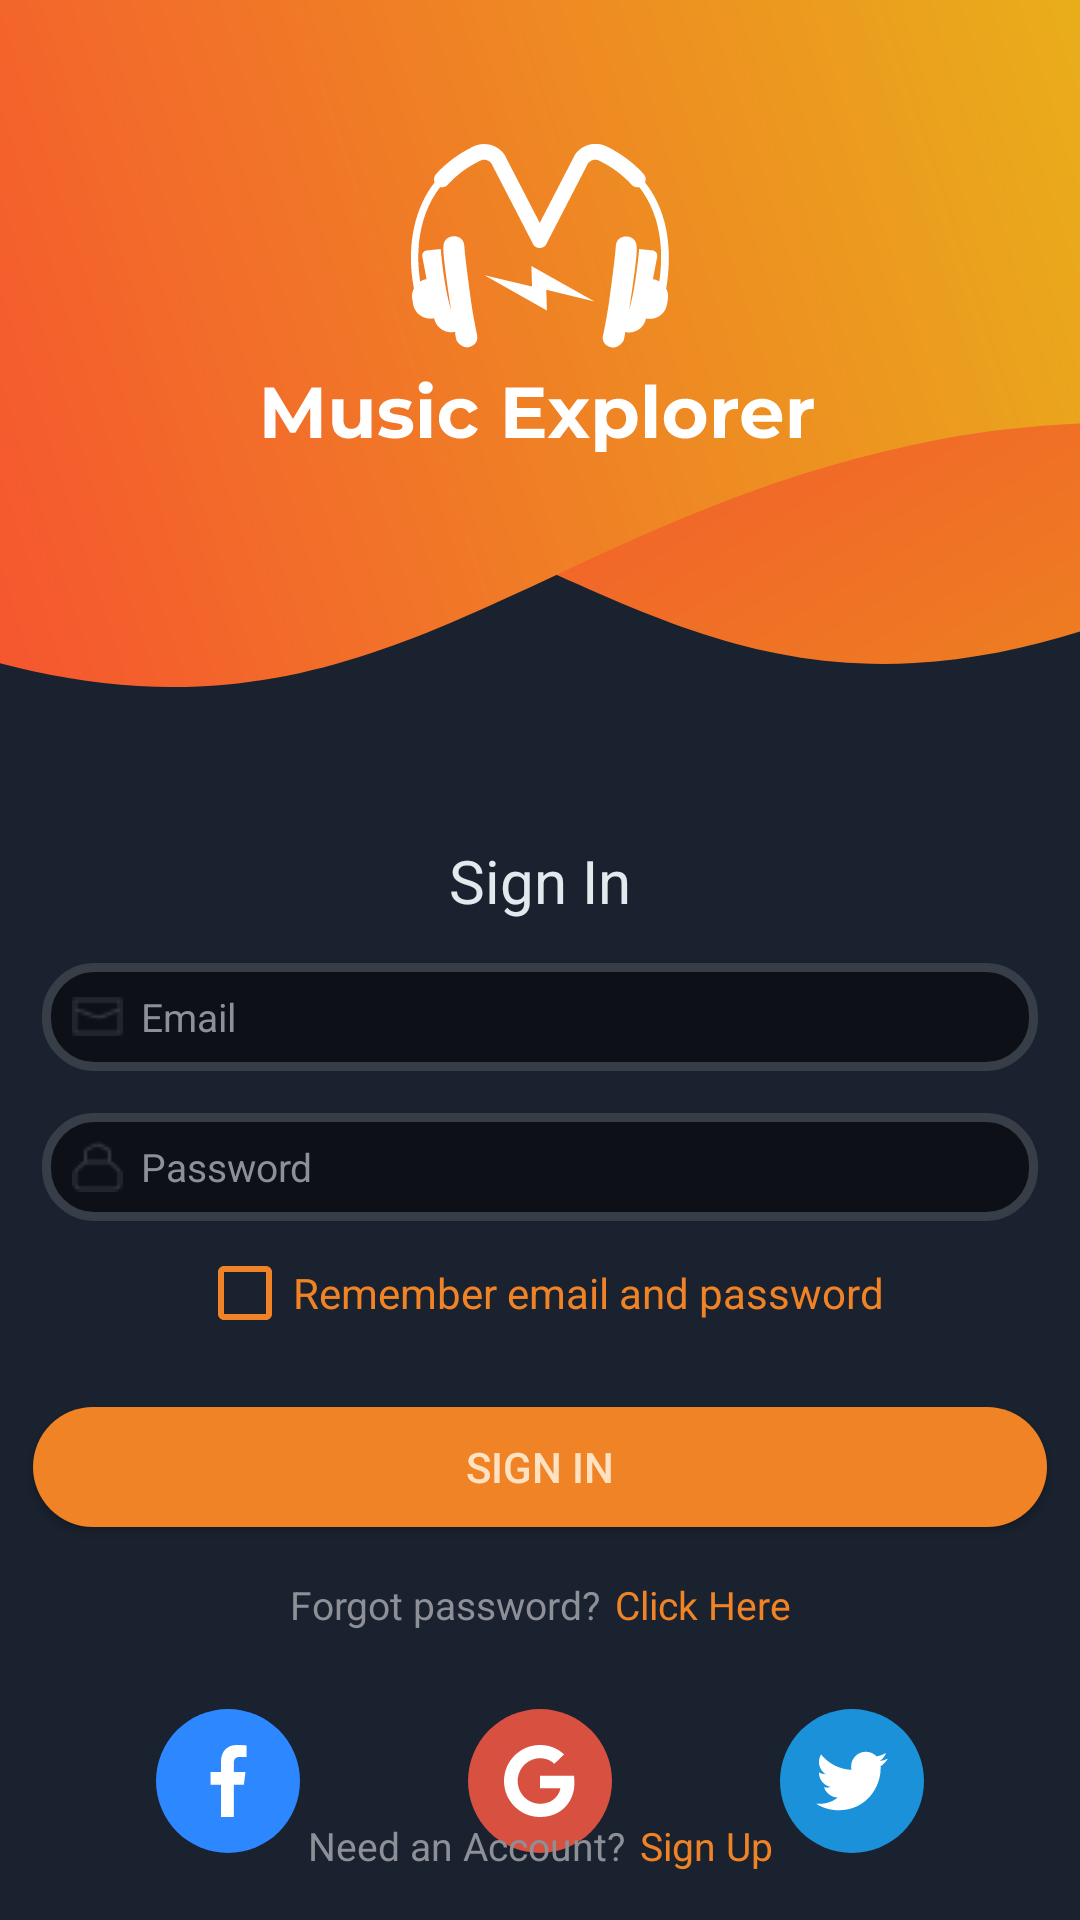

The Android layout XML behind this screen, and the referenced resources:
<!-- AndroidManifest.xml: application theme Theme.Music_explorer -->
<!-- res/layout/layout_sign_in.xml -->
<?xml version="1.0" encoding="utf-8"?>
<androidx.constraintlayout.widget.ConstraintLayout xmlns:android="http://schemas.android.com/apk/res/android"
    xmlns:app="http://schemas.android.com/apk/res-auto"
    xmlns:tools="http://schemas.android.com/tools"
    android:layout_width="match_parent"
    android:layout_height="match_parent"
    android:background="@color/main_background_color">

    <androidx.appcompat.widget.AppCompatImageView
        android:id="@+id/header"
        android:layout_width="0dp"
        android:layout_height="wrap_content"
        android:scaleType="fitXY"
        android:src="@drawable/ic_auth_header"
        app:layout_constraintEnd_toEndOf="parent"
        app:layout_constraintStart_toStartOf="parent"
        app:layout_constraintTop_toTopOf="parent" />

    <androidx.appcompat.widget.AppCompatImageView
        android:id="@+id/app_logo"
        android:layout_width="wrap_content"
        android:layout_height="wrap_content"
        android:layout_marginTop="@dimen/logo_margin_top"
        android:src="@drawable/ic_sign_in_logo"
        app:layout_constraintEnd_toEndOf="parent"
        app:layout_constraintStart_toStartOf="parent"
        app:layout_constraintTop_toTopOf="parent" />

    <androidx.appcompat.widget.AppCompatTextView
        android:id="@+id/title"
        android:layout_width="wrap_content"
        android:layout_height="wrap_content"
        android:layout_marginTop="@dimen/title_margin_top"
        android:text="@string/sign_in_text"
        android:textColor="@color/title_color"
        android:textSize="@dimen/title_text_size"
        app:layout_constraintBottom_toTopOf="@+id/email"
        app:layout_constraintEnd_toEndOf="parent"
        app:layout_constraintStart_toStartOf="parent"
        app:layout_constraintTop_toBottomOf="@+id/header"
        app:layout_constraintVertical_chainStyle="packed" />

    <androidx.appcompat.widget.AppCompatEditText
        android:id="@+id/email"
        style="@style/edit_text_style"
        android:drawableStart="@drawable/ic_email"
        android:hint="@string/email_label_text"
        android:inputType="textEmailAddress"
        app:layout_constraintBottom_toTopOf="@+id/password"
        app:layout_constraintEnd_toEndOf="parent"
        app:layout_constraintStart_toStartOf="parent"
        app:layout_constraintTop_toBottomOf="@+id/title"
        tools:ignore="RtlSymmetry" />

    <androidx.appcompat.widget.AppCompatEditText
        android:id="@+id/password"
        style="@style/edit_text_style.password"
        android:hint="@string/password_label_text"
        app:layout_constraintBottom_toTopOf="@+id/save_credentials_check_box"
        app:layout_constraintEnd_toEndOf="parent"
        app:layout_constraintStart_toStartOf="parent"
        app:layout_constraintTop_toBottomOf="@+id/email"
        tools:ignore="RtlSymmetry" />

    <androidx.appcompat.widget.AppCompatCheckBox
        android:id="@+id/save_credentials_check_box"
        android:layout_width="wrap_content"
        android:layout_height="wrap_content"
        android:layout_marginStart="@dimen/button_sides_margin"
        android:layout_marginEnd="@dimen/button_sides_margin"
        android:buttonTint="@color/bg_button_color"
        android:textColor="@color/bg_button_color"
        android:text="@string/auth_check_box_text"
        app:layout_constraintTop_toBottomOf="@+id/password"
        app:layout_constraintStart_toStartOf="parent"
        app:layout_constraintEnd_toEndOf="parent"/>

    <androidx.appcompat.widget.AppCompatButton
        android:id="@+id/sign_in_button"
        android:layout_width="match_parent"
        android:layout_height="@dimen/button_height"
        android:layout_marginStart="@dimen/button_sides_margin"
        android:layout_marginTop="@dimen/field_margin_top"
        android:layout_marginEnd="@dimen/button_sides_margin"
        android:background="@drawable/bg_sign_up_button_solid"
        android:text="@string/sign_in_text"
        android:textColor="@color/color_of_text_from_button"
        app:layout_constraintEnd_toEndOf="parent"
        app:layout_constraintStart_toStartOf="parent"
        app:layout_constraintTop_toBottomOf="@+id/save_credentials_check_box" />

    <androidx.appcompat.widget.AppCompatTextView
        android:id="@+id/hint_of_forgot_password"
        android:layout_width="wrap_content"
        android:layout_height="wrap_content"
        android:layout_marginTop="17dp"
        android:layout_marginBottom="@dimen/bottom_text_margin_bottom"
        android:text="@string/forgot_password_text"
        android:textColor="@color/hint_text_color"
        android:textSize="@dimen/field_text_size"
        app:layout_constraintEnd_toStartOf="@+id/click_here_text_view"
        app:layout_constraintHorizontal_bias="0.5"
        app:layout_constraintHorizontal_chainStyle="packed"
        app:layout_constraintStart_toStartOf="parent"
        app:layout_constraintTop_toBottomOf="@+id/sign_in_button" />

    <androidx.appcompat.widget.AppCompatTextView
        android:id="@+id/click_here_text_view"
        android:layout_width="wrap_content"
        android:layout_height="wrap_content"
        android:layout_marginStart="@dimen/sign_in_margin_start"
        android:layout_marginTop="17dp"
        android:layout_marginBottom="@dimen/bottom_text_margin_bottom"
        android:text="@string/click_here_text"
        android:textColor="@color/bg_button_color"
        android:textSize="@dimen/field_text_size"
        app:layout_constraintEnd_toEndOf="parent"
        app:layout_constraintStart_toEndOf="@+id/hint_of_forgot_password"
        app:layout_constraintTop_toBottomOf="@+id/sign_in_button" />

    <androidx.appcompat.widget.AppCompatImageView
        android:id="@+id/facebook_logo"
        android:layout_width="wrap_content"
        android:layout_height="wrap_content"
        android:layout_marginTop="26dp"
        android:src="@drawable/ic_facebook"
        app:layout_constraintEnd_toStartOf="@+id/google_logo"
        app:layout_constraintStart_toStartOf="parent"
        app:layout_constraintTop_toBottomOf="@+id/click_here_text_view" />

    <androidx.appcompat.widget.AppCompatImageView
        android:id="@+id/google_logo"
        android:layout_width="wrap_content"
        android:layout_height="wrap_content"
        android:layout_marginTop="26dp"
        android:src="@drawable/ic_google"
        app:layout_constraintEnd_toEndOf="parent"
        app:layout_constraintStart_toStartOf="parent"
        app:layout_constraintTop_toBottomOf="@+id/click_here_text_view" />

    <androidx.appcompat.widget.AppCompatImageView
        android:id="@+id/twitter_logo"
        android:layout_width="wrap_content"
        android:layout_height="wrap_content"
        android:layout_marginTop="26dp"
        android:src="@drawable/ic_twitter"
        app:layout_constraintEnd_toEndOf="parent"
        app:layout_constraintStart_toEndOf="@id/google_logo"
        app:layout_constraintTop_toBottomOf="@+id/click_here_text_view" />

    <androidx.appcompat.widget.AppCompatTextView
        android:id="@+id/hint_of_authorization"
        android:layout_width="wrap_content"
        android:layout_height="wrap_content"
        android:layout_marginBottom="@dimen/bottom_text_margin_bottom"
        android:text="@string/need_an_account_text"
        android:textColor="@color/hint_text_color"
        android:textSize="@dimen/field_text_size"
        app:layout_constraintBottom_toBottomOf="parent"
        app:layout_constraintEnd_toStartOf="@+id/sign_up_text_view"
        app:layout_constraintHorizontal_bias="0.5"
        app:layout_constraintHorizontal_chainStyle="packed"
        app:layout_constraintStart_toStartOf="parent" />

    <androidx.appcompat.widget.AppCompatTextView
        android:id="@+id/sign_up_text_view"
        android:layout_width="wrap_content"
        android:layout_height="wrap_content"
        android:layout_marginStart="@dimen/sign_in_margin_start"
        android:layout_marginBottom="@dimen/bottom_text_margin_bottom"
        android:text="@string/sign_up_text"
        android:textColor="@color/bg_button_color"
        android:textSize="@dimen/field_text_size"
        app:layout_constraintBottom_toBottomOf="parent"
        app:layout_constraintEnd_toEndOf="parent"
        app:layout_constraintStart_toEndOf="@+id/hint_of_authorization" />


</androidx.constraintlayout.widget.ConstraintLayout>
<!-- resources referenced by this layout -->
<resources>
  <color name="bg_button_color">#EF8325</color>
  <color name="color_of_text_from_button">#FFE2C1</color>
  <color name="hint_text_color">#8D9097</color>
  <color name="main_background_color">#1A222F</color>
  <color name="title_color">#E2EAED</color>
  <dimen name="bottom_text_margin_bottom">16dp</dimen>
  <dimen name="button_height">40dp</dimen>
  <dimen name="button_sides_margin">11dp</dimen>
  <dimen name="field_margin_top">14dp</dimen>
  <dimen name="field_text_size">13sp</dimen>
  <dimen name="logo_margin_top">48dp</dimen>
  <dimen name="sign_in_margin_start">5dp</dimen>
  <dimen name="title_margin_top">51dp</dimen>
  <dimen name="title_text_size">20sp</dimen>
  <!-- drawable bg_sign_up_button_solid (drawable) -->
  <?xml version="1.0" encoding="utf-8"?>
  <shape xmlns:android="http://schemas.android.com/apk/res/android">
      <solid android:color="@color/bg_button_color" />
      <corners android:radius="20dp" />
  </shape>
  <!-- drawable ic_facebook (drawable) -->
  <vector xmlns:android="http://schemas.android.com/apk/res/android"
      android:width="48dp"
      android:height="48dp"
      android:viewportWidth="48"
      android:viewportHeight="48">
    <path
        android:pathData="M24,24m-24,0a24,24 0,1 1,48 0a24,24 0,1 1,-48 0"
        android:fillColor="#2D88FF"/>
    <group>
      <clip-path
          android:pathData="M12,12h24v24h-24z"/>
      <path
          android:pathData="M27.997,15.985H30.188V12.169C29.81,12.117 28.51,12 26.996,12C23.837,12 21.673,13.987 21.673,17.639V21H18.187V25.266H21.673V36H25.947V25.267H29.292L29.823,21.001H25.946V18.062C25.947,16.829 26.279,15.985 27.997,15.985Z"
          android:fillColor="#ffffff"/>
    </group>
  </vector>
  <string name="auth_check_box_text">Remember email and password</string>
  <string name="click_here_text">Click Here</string>
  <string name="email_label_text">Email</string>
  <string name="forgot_password_text">Forgot password?</string>
  <string name="need_an_account_text">Need an Account?</string>
  <string name="password_label_text">Password</string>
  <string name="sign_in_text">Sign In</string>
  <string name="sign_up_text">Sign Up</string>
  <style name="edit_text_style.password" parent="edit_text_style">
          <item name="android:drawableStart">@drawable/ic_password</item>
          <item name="android:inputType">textPassword</item>
      </style>
  <style name="Theme.Music_explorer" parent="Theme.MaterialComponents.DayNight.NoActionBar">
          
          <item name="colorPrimary">@color/purple_500</item>
          <item name="colorPrimaryVariant">@color/main_background_color</item>
          <item name="colorOnPrimary">@color/white</item>
          
          <item name="colorSecondary">@color/teal_200</item>
          <item name="colorSecondaryVariant">@color/teal_700</item>
          <item name="colorOnSecondary">@color/black</item>
          
          
      </style>
  <dimen name="field_height">36dp</dimen>
  <dimen name="field_sides_margin">14dp</dimen>
  <!-- drawable bg_input_solid (drawable) -->
  <?xml version="1.0" encoding="utf-8"?>
  <shape xmlns:android="http://schemas.android.com/apk/res/android">
      <solid android:color="@color/inner_input_color" />
      <stroke
          android:width="3dp"
          android:color="@color/stroke_input_color" />
      <corners android:radius="16dp" />
  </shape>
  <dimen name="field_drawable_padding">6dp</dimen>
  <dimen name="field_padding_start">10dp</dimen>
  <color name="purple_500">#FF6200EE</color>
  <color name="white">#FFFFFFFF</color>
  <color name="teal_200">#FF03DAC5</color>
  <color name="teal_700">#FF018786</color>
  <color name="black">#FF000000</color>
  <color name="inner_input_color">#0D1017</color>
  <color name="stroke_input_color">#373E48</color>
</resources>
